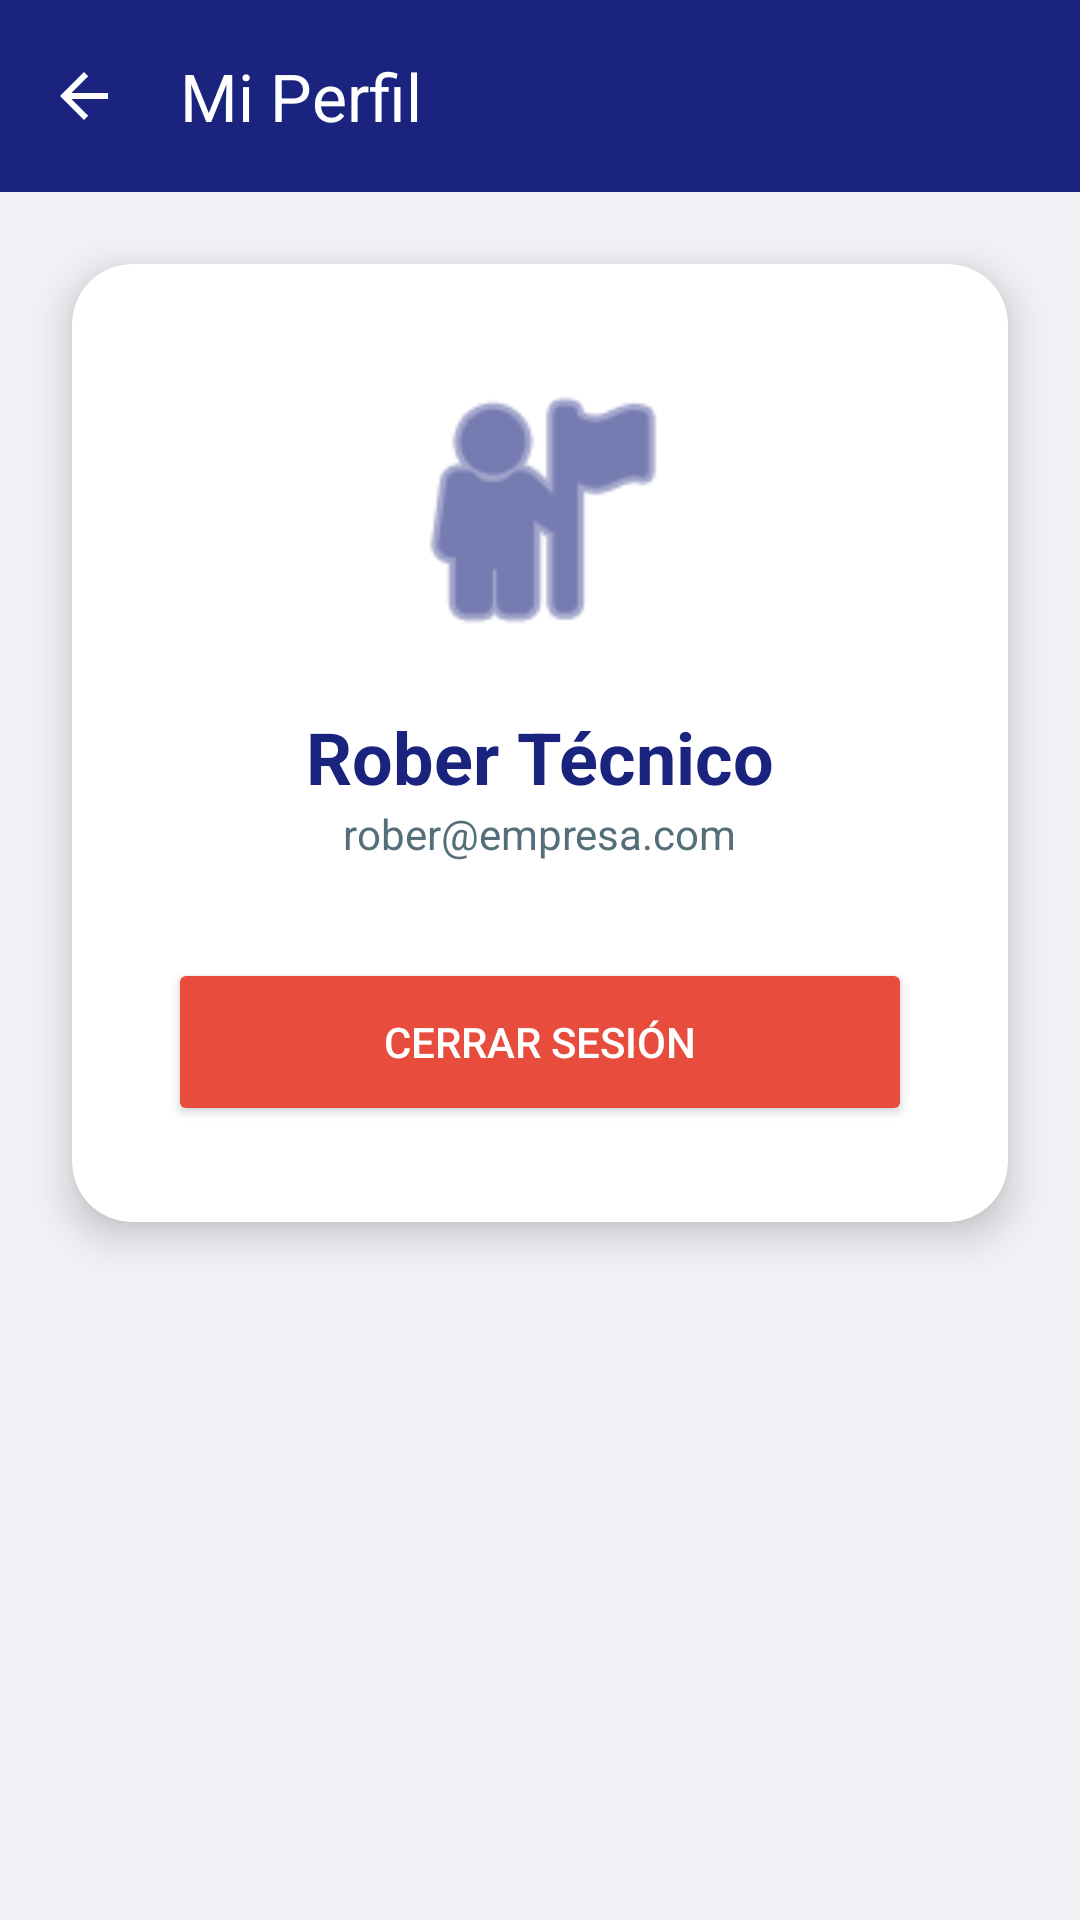

Layout XML and referenced resources for this Android screen:
<!-- AndroidManifest.xml: application theme Theme.GestionITMovil -->
<!-- res/layout/activity_perfil.xml -->
<?xml version="1.0" encoding="utf-8"?>
<LinearLayout xmlns:android="http://schemas.android.com/apk/res/android"
    xmlns:app="http://schemas.android.com/apk/res-auto"
    android:layout_width="match_parent"
    android:layout_height="match_parent"
    android:orientation="vertical"
    android:background="#F0F2F5">

    <androidx.appcompat.widget.Toolbar
        android:id="@+id/toolbarPerfil"
        android:layout_width="match_parent"
        android:layout_height="?attr/actionBarSize"
        android:background="#1A237E"
        app:navigationIcon="?attr/homeAsUpIndicator"
        android:theme="@style/ThemeOverlay.AppCompat.Dark.ActionBar"
        app:title="Mi Perfil"
        app:titleTextColor="#FFFFFF"/>

    <androidx.cardview.widget.CardView
        android:layout_width="match_parent"
        android:layout_height="wrap_content"
        android:layout_margin="24dp"
        app:cardCornerRadius="20dp"
        app:cardElevation="8dp">

        <LinearLayout
            android:layout_width="match_parent"
            android:layout_height="wrap_content"
            android:gravity="center"
            android:orientation="vertical"
            android:padding="32dp">

            <ImageView
                android:layout_width="100dp"
                android:layout_height="100dp"
                android:src="@android:drawable/ic_menu_myplaces"
                android:layout_marginBottom="16dp"
                app:tint="#1A237E" />

            <TextView
                android:layout_width="wrap_content"
                android:layout_height="wrap_content"
                android:text="Rober Técnico"
                android:textColor="#1A237E"
                android:textSize="24sp"
                android:textStyle="bold"/>

            <TextView
                android:layout_width="wrap_content"
                android:layout_height="wrap_content"
                android:text="rober@empresa.com"
                android:textColor="#546E7A"
                android:layout_marginBottom="32dp"/>

            <Button
                android:id="@+id/btnLogout"
                android:layout_width="match_parent"
                android:layout_height="56dp"
                android:text="CERRAR SESIÓN"
                android:backgroundTint="#E74C3C"
                android:textColor="#FFFFFF"
                app:cornerRadius="12dp"/>
        </LinearLayout>
    </androidx.cardview.widget.CardView>
</LinearLayout>
<!-- resources referenced by this layout -->
<resources>
  <style name="Theme.GestionITMovil" parent="Base.Theme.GestionITMovil" />
  <style name="Base.Theme.GestionITMovil" parent="Theme.Material3.DayNight.NoActionBar">
          
          
      </style>
</resources>
